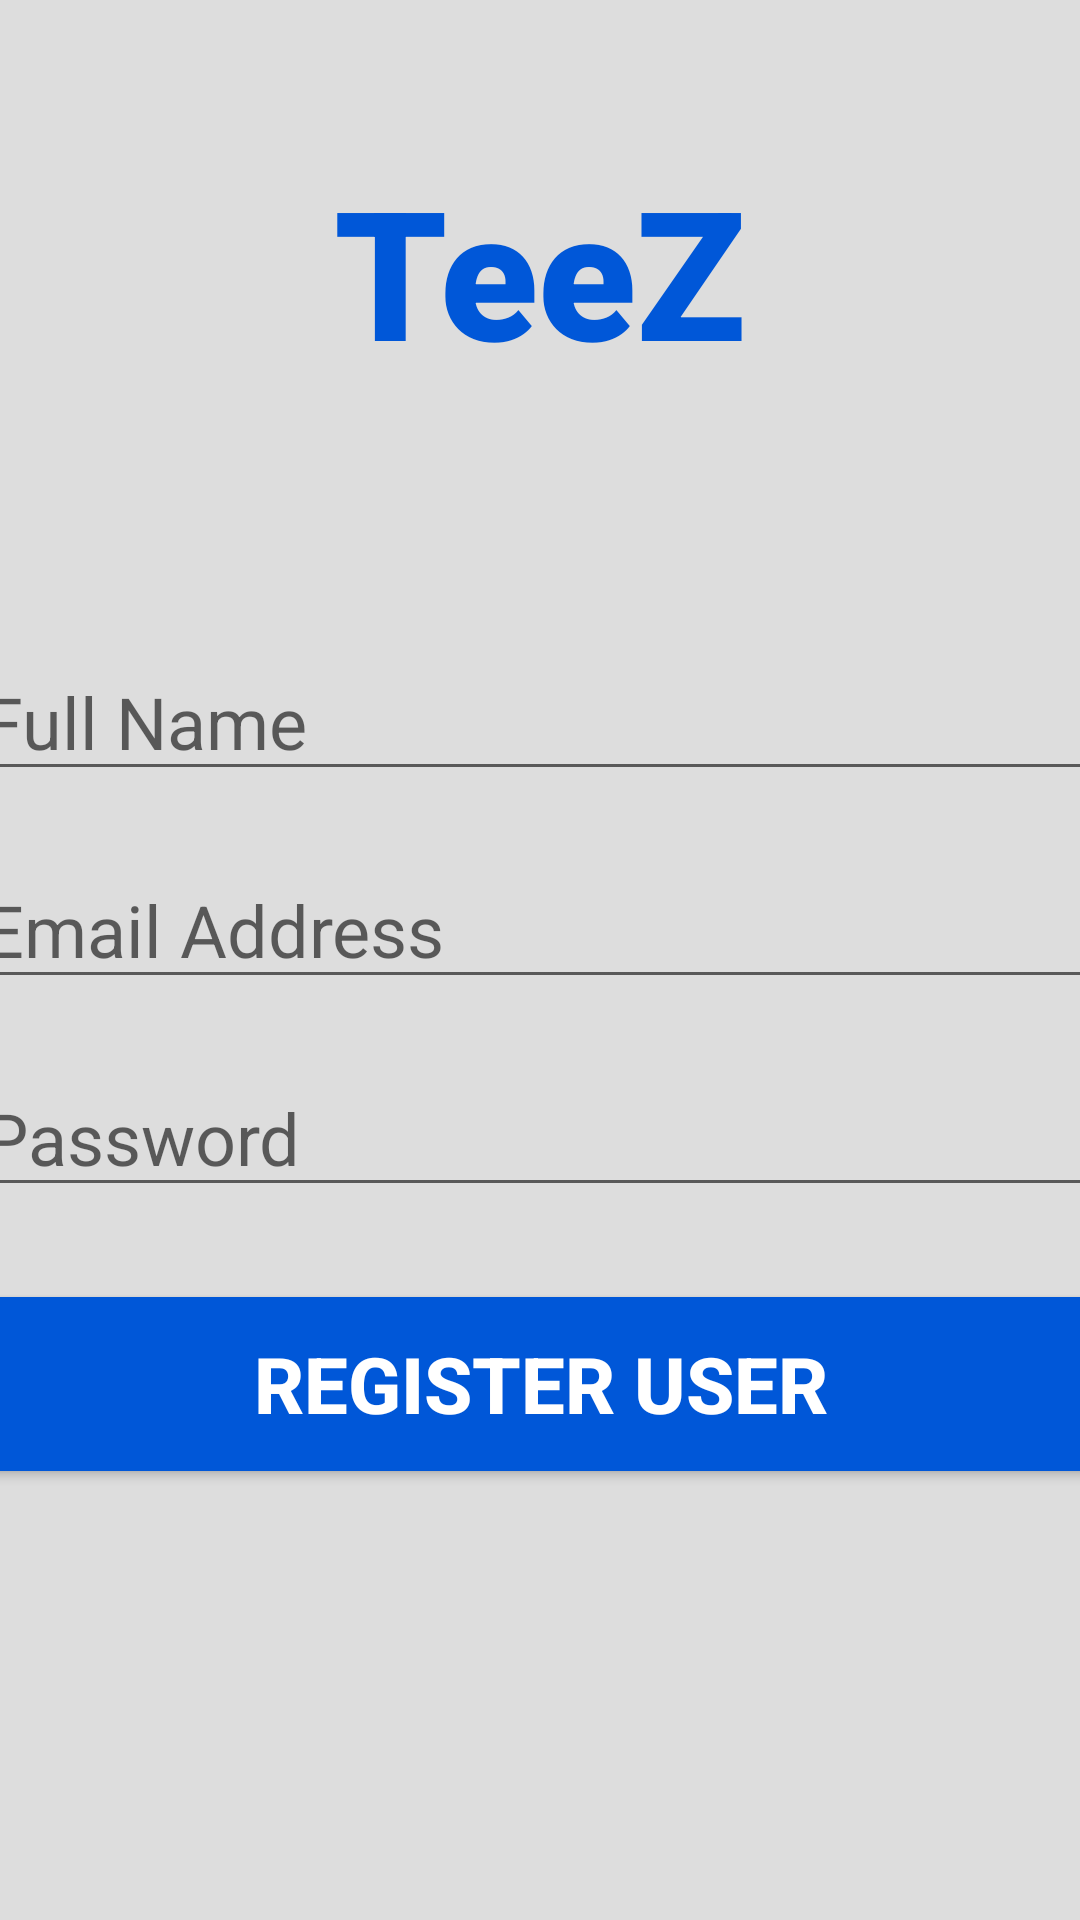

Write the Android layout XML for this screen, with the resource values it uses.
<!-- AndroidManifest.xml: application theme Theme.TeezApplication -->
<!-- res/layout/activity_register_user.xml -->
<?xml version="1.0" encoding="utf-8"?>
<androidx.constraintlayout.widget.ConstraintLayout xmlns:android="http://schemas.android.com/apk/res/android"
    xmlns:app="http://schemas.android.com/apk/res-auto"
    xmlns:tools="http://schemas.android.com/tools"
    android:layout_width="match_parent"
    android:layout_height="match_parent"
    android:background="#DDDDDD"
    tools:context=".RegisterUser">

    <TextView
        android:id="@+id/tv_header_title"
        android:layout_width="match_parent"
        android:layout_height="wrap_content"
        android:text="TeeZ"
        android:textSize="60sp"
        android:textAlignment="center"
        android:fontFamily="sans-serif-black"
        android:textStyle="bold"
        android:textColor="#0057D8"
        app:layout_constraintTop_toTopOf="parent"
        app:layout_constraintLeft_toLeftOf="parent"
        app:layout_constraintLeft_toRightOf="parent"
        android:layout_marginTop="50dp"/>


    <TextView
        android:id="@+id/tv_header_description"
        android:layout_width="wrap_content"
        android:layout_height="wrap_content"
        android:textSize="18sp"
        android:textAlignment="center"
        android:fontFamily="sans-serif-black"
        android:textStyle="italic"
        app:layout_constraintTop_toBottomOf="@+id/tv_header_title"
        app:layout_constraintLeft_toLeftOf="parent"
        app:layout_constraintRight_toRightOf="parent"/>


    <EditText
        android:id="@+id/etv_fullName"
        android:layout_width="380dp"
        android:layout_height="wrap_content"
        android:layout_marginTop="60dp"
        android:ems="10"
        android:hint="Full Name"
        android:inputType="text"
        android:textSize="24sp"
        app:layout_constraintLeft_toLeftOf="parent"
        app:layout_constraintRight_toRightOf="parent"
        app:layout_constraintTop_toBottomOf="@id/tv_header_description" />



    <EditText
        android:id="@+id/etv_email"
        android:layout_width="380dp"
        android:layout_height="wrap_content"
        android:layout_marginTop="20dp"
        android:ems="10"
        android:hint="Email Address"
        android:inputType="textEmailAddress"
        android:textSize="24sp"
        app:layout_constraintLeft_toLeftOf="parent"
        app:layout_constraintRight_toRightOf="parent"
        app:layout_constraintTop_toBottomOf="@id/etv_fullName" />

    <EditText
        android:id="@+id/etv_password"
        android:layout_width="380dp"
        android:layout_height="wrap_content"
        android:ems="10"
        android:hint="Password"
        android:inputType="textPassword"
        android:textSize="24sp"
        app:layout_constraintTop_toBottomOf="@+id/etv_email"
        app:layout_constraintRight_toRightOf="parent"
        app:layout_constraintLeft_toLeftOf="parent"
        android:layout_marginTop="20dp"/>


    <Button
        android:id="@+id/btn_registerUser"
        android:layout_width="380dp"
        android:layout_height="70dp"
        android:layout_marginTop="24dp"
        android:backgroundTint="#0057D8"
        android:text="Register User"
        android:textColor="#ffffff"
        android:textSize="26sp"
        android:textStyle="bold"
        app:layout_constraintTop_toBottomOf="@id/etv_password"
        app:layout_constraintLeft_toLeftOf="parent"
        app:layout_constraintRight_toRightOf="parent"/>


    <ProgressBar
        android:id="@+id/progressBar"
        style="?android:attr/progressBarStyle"
        android:layout_width="wrap_content"
        android:layout_height="wrap_content"
        android:visibility="gone"
        app:layout_constraintTop_toTopOf="parent"
        app:layout_constraintBottom_toBottomOf="parent"
        app:layout_constraintLeft_toLeftOf="parent"
        app:layout_constraintRight_toRightOf="parent" />


</androidx.constraintlayout.widget.ConstraintLayout>
<!-- resources referenced by this layout -->
<resources>
  <style name="Theme.TeezApplication" parent="Theme.MaterialComponents.DayNight.NoActionBar">
          
          <item name="colorPrimary">@color/purple_500</item>
          <item name="colorPrimaryVariant">@color/purple_700</item>
          <item name="colorOnPrimary">@color/white</item>
          
          <item name="colorSecondary">@color/teal_200</item>
          <item name="colorSecondaryVariant">@color/teal_700</item>
          <item name="colorOnSecondary">@color/black</item>
          
          <item name="android:statusBarColor">#00BCD4</item>
          
      </style>
  <color name="purple_500">#FF6200EE</color>
  <color name="purple_700">#0057D8</color>
  <color name="white">#FFFFFFFF</color>
  <color name="teal_200">#FF03DAC5</color>
  <color name="teal_700">#FF018786</color>
  <color name="black">#FF000000</color>
</resources>
